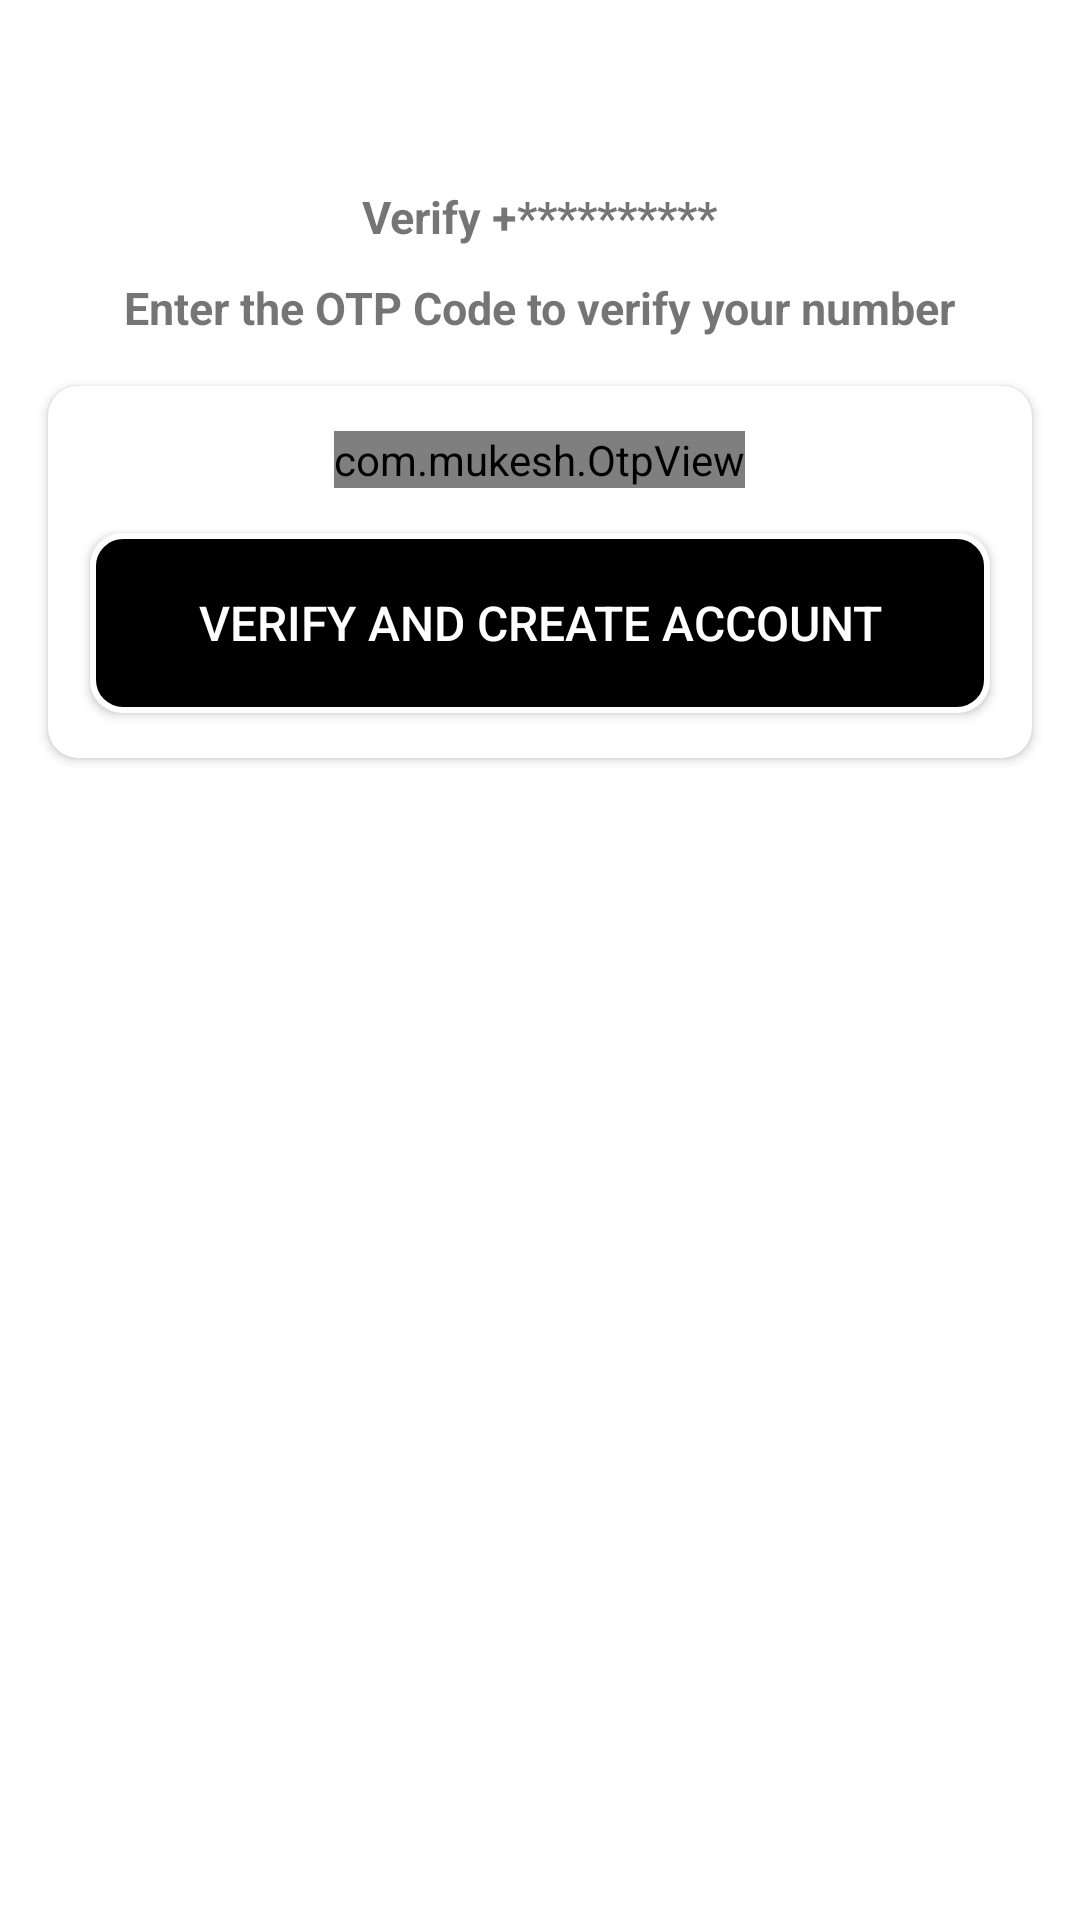

Here is an Android app screen rendered from its layout file. Give the layout XML and the strings, colors and styles it references.
<!-- AndroidManifest.xml: application theme Theme.Whatsapp_clone -->
<!-- res/layout/activity_otp.xml -->
<?xml version="1.0" encoding="utf-8"?>
<androidx.constraintlayout.widget.ConstraintLayout xmlns:android="http://schemas.android.com/apk/res/android"
    xmlns:app="http://schemas.android.com/apk/res-auto"
    xmlns:tools="http://schemas.android.com/tools"
    android:layout_width="match_parent"
    android:layout_height="match_parent"
    tools:context=".activities.MainActivity">

    <ImageView
        android:id="@+id/imageView"
        android:layout_width="wrap_content"
        android:layout_height="wrap_content"
        android:layout_marginTop="32dp"
        android:src="@drawable/otp_verify"
        app:layout_constraintEnd_toEndOf="parent"
        app:layout_constraintStart_toStartOf="parent"
        app:layout_constraintTop_toTopOf="parent" />




    <TextView
        android:layout_marginTop="10dp"
        android:id="@+id/resend_text"
        android:layout_width="wrap_content"
        android:layout_height="wrap_content"
        android:text="Enter the OTP Code to verify your number"
        android:textAlignment="center"
        android:textSize="15sp"
        android:textStyle="bold"
        app:layout_constraintEnd_toEndOf="@+id/phoneLbl"
        app:layout_constraintStart_toStartOf="@+id/phoneLbl"
        app:layout_constraintTop_toBottomOf="@+id/phoneLbl"/>



    <TextView

        android:layout_marginTop="30dp"
        android:id="@+id/phoneLbl"
        android:layout_width="wrap_content"
        android:layout_height="wrap_content"
        android:text="Verify +**********"
        android:textAlignment="center"
        android:textSize="15sp"
        android:textStyle="bold"
        app:layout_constraintEnd_toEndOf="@+id/imageView"
        app:layout_constraintStart_toStartOf="@+id/imageView"
        app:layout_constraintTop_toBottomOf="@+id/imageView"/>

    <androidx.cardview.widget.CardView
        android:layout_width="match_parent"
        android:layout_height="wrap_content"
        android:layout_marginStart="16dp"
        android:layout_marginTop="16dp"
        android:layout_marginEnd="16dp"
        app:cardCornerRadius="10dp"
        app:layout_constraintEnd_toEndOf="parent"
        app:layout_constraintStart_toStartOf="parent"
        app:layout_constraintTop_toBottomOf="@+id/resend_text"
        android:elevation="20dp">

        <LinearLayout
            android:layout_width="match_parent"
            android:layout_height="match_parent"
            android:orientation="vertical"
            android:elevation="20dp"
            android:layout_gravity="center">

            <com.mukesh.OtpView
                android:id="@+id/otp_view"
                android:layout_width="wrap_content"
                android:layout_height="wrap_content"
                android:layout_gravity="center"
                android:layout_marginTop="15dp"
                android:inputType="number"
                android:itemBackground="@drawable/otp_bg"
                android:focusableInTouchMode="true"
                app:OtpItemCount="6"/>

            <androidx.appcompat.widget.AppCompatButton


                android:id="@+id/Verify"
                android:layout_width="300dp"
                android:layout_marginTop="15dp"
                android:layout_marginBottom="15dp"
                android:layout_gravity="center"
                android:layout_height="60dp"
                android:background="@drawable/button_bg"
                android:text="Verify and create account"
                android:textColor="@color/white"
                android:textSize="16sp"/>

        </LinearLayout>




    </androidx.cardview.widget.CardView>

</androidx.constraintlayout.widget.ConstraintLayout>
<!-- resources referenced by this layout -->
<resources>
  <!-- drawable button_bg (drawable-v24) -->
  <?xml version="1.0" encoding="utf-8"?>
  <shape xmlns:android="http://schemas.android.com/apk/res/android"
      android:shape="rectangle">
  
      <solid
          android:color="#000000">
  
      </solid>
      <stroke
          android:color="@color/white"
          android:width="2dp">
  
      </stroke>
      <corners
          android:radius="10dp">
  
      </corners>
  
  </shape>
  <!-- drawable otp_bg (drawable-v24) -->
  <?xml version="1.0" encoding="utf-8"?>
  <shape xmlns:android="http://schemas.android.com/apk/res/android"
     android:shape="rectangle" >
  
      <solid
          android:color="@color/white">
  
      </solid>
  
      <stroke
          android:color="@color/black"
          android:width="2dp">
  
      </stroke>
  
      <corners
          android:radius="5dp">
  
      </corners>
  
  </shape>
  <style name="Theme.Whatsapp_clone" parent="Theme.MaterialComponents.DayNight.DarkActionBar">
          
          <item name="colorPrimary">#13191C</item>
          <item name="colorPrimaryVariant">#13191C</item>
          <item name="colorOnPrimary">@color/white</item>
          
          <item name="colorSecondary">@color/teal_200</item>
          <item name="colorSecondaryVariant">@color/teal_700</item>
          <item name="colorOnSecondary">@color/black</item>
          
          <item name="android:statusBarColor" tools:targetApi="l">?attr/colorPrimaryVariant</item>
          
      </style>
  <!-- not gathered from this repository: default colours our renderer supplied (Android Studio template values) -->
  <color name="teal_200">#FF03DAC5</color>
  <color name="teal_700">#FF018786</color>
  <color name="black">#FF000000</color>
  <color name="white">#FFFFFFFF</color>
</resources>
